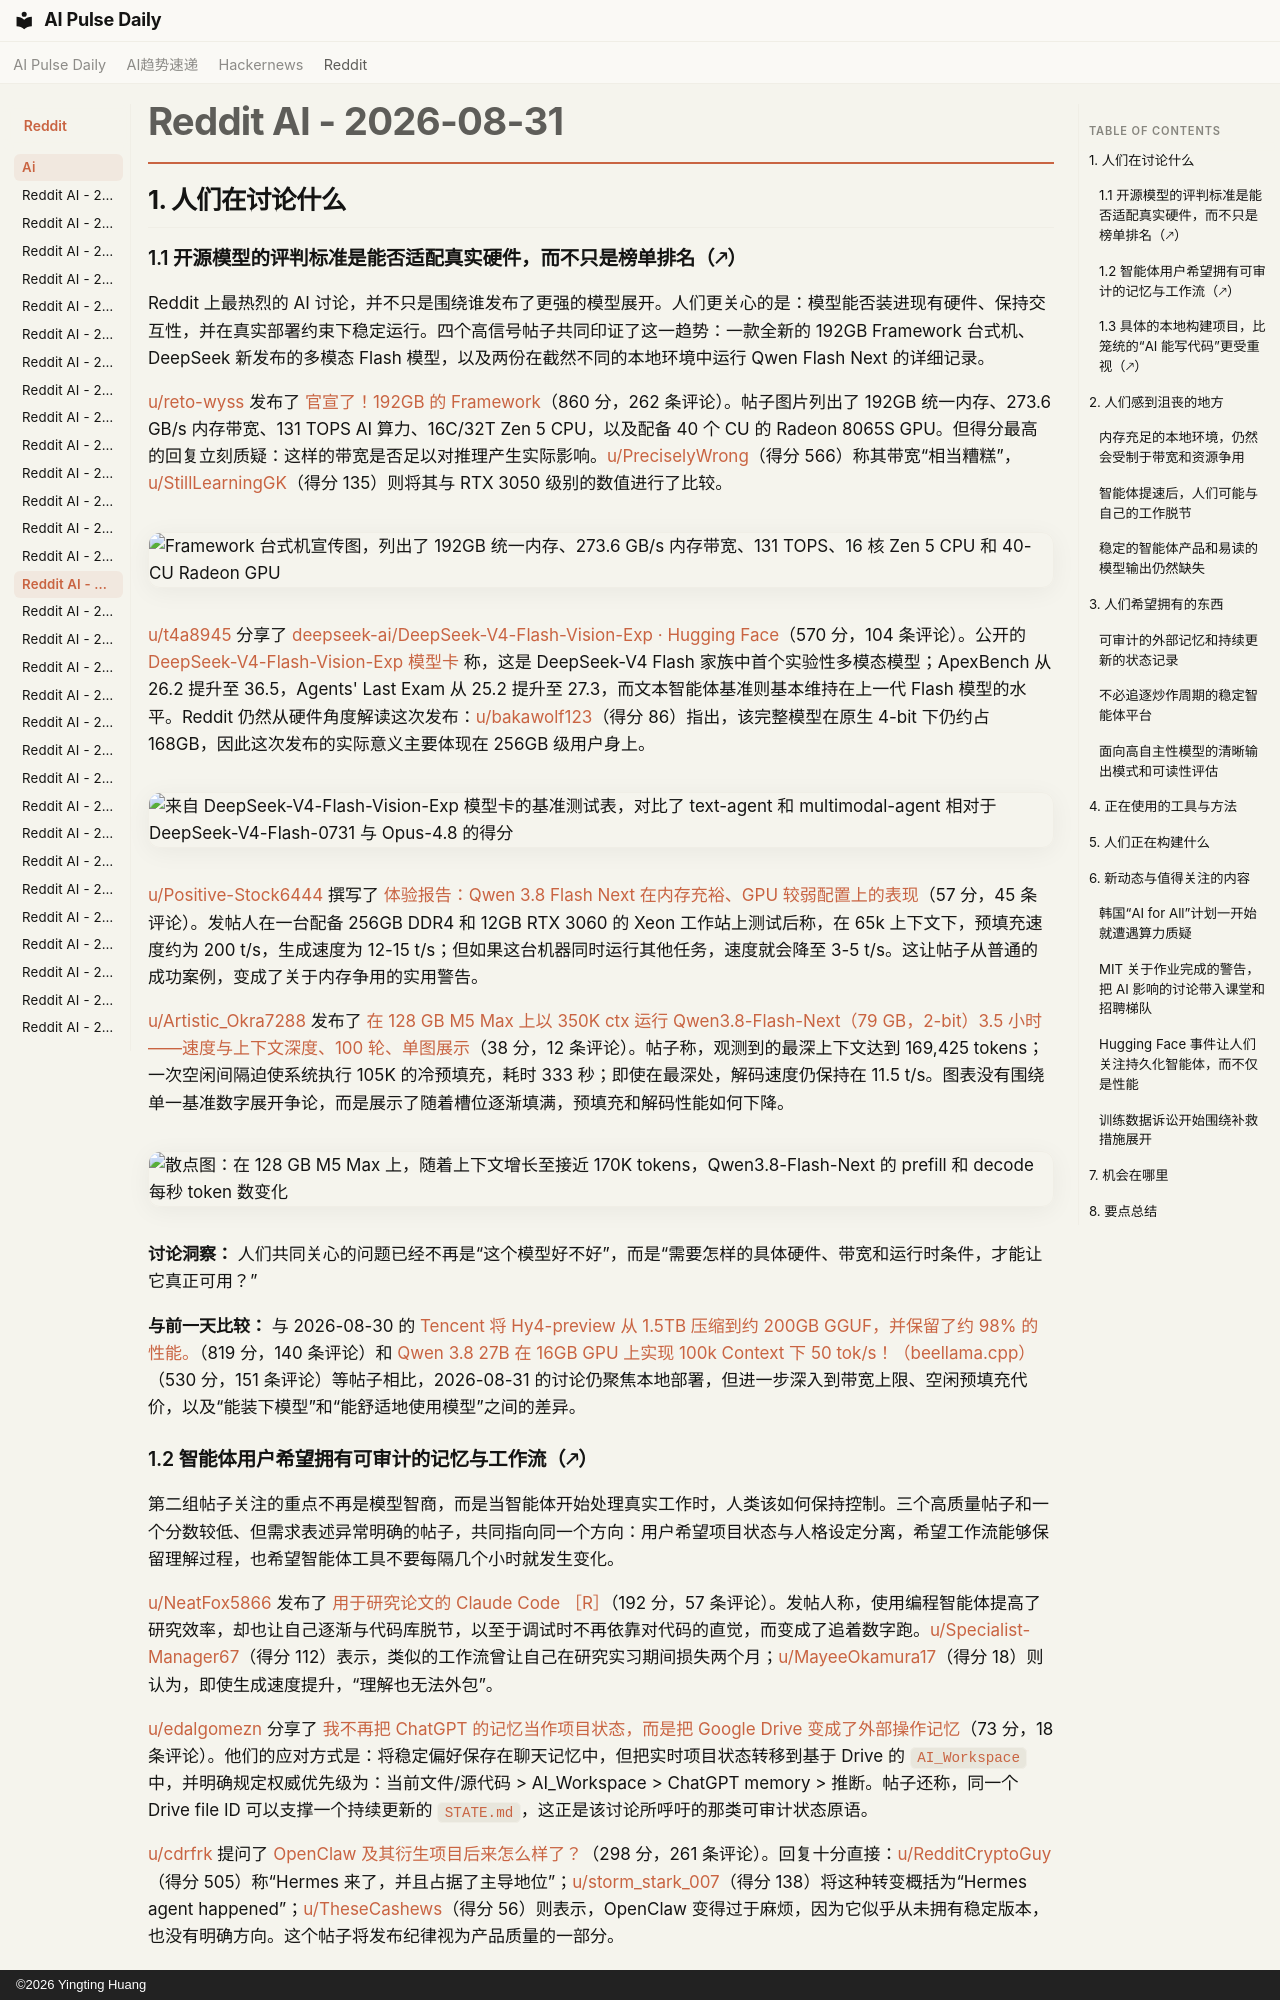

repository: vibewatch/vibewatch.github.io · page: reddit/ai/2026-08-31.zh/index.html · generator: mkdocs · copyright: ©2026 Yingting Huang

# Reddit AI - 2026-08-31

## 1. 人们在讨论什么

### 1.1 开源模型的评判标准是能否适配真实硬件，而不只是榜单排名（🡕）

Reddit 上最热烈的 AI 讨论，并不只是围绕谁发布了更强的模型展开。人们更关心的是：模型能否装进现有硬件、保持交互性，并在真实部署约束下稳定运行。四个高信号帖子共同印证了这一趋势：一款全新的 192GB Framework 台式机、DeepSeek 新发布的多模态 Flash 模型，以及两份在截然不同的本地环境中运行 Qwen Flash Next 的详细记录。

[u/reto-wyss](https://www.reddit.com/user/reto-wyss) 发布了 [官宣了！192GB 的 Framework](https://www.reddit.com/r/LocalLLaMA/comments/1w28x8u/its_official_192gb_framework/)（860 分，262 条评论）。帖子图片列出了 192GB 统一内存、273.6 GB/s 内存带宽、131 TOPS AI 算力、16C/32T Zen 5 CPU，以及配备 40 个 CU 的 Radeon 8065S GPU。但得分最高的回复立刻质疑：这样的带宽是否足以对推理产生实际影响。[u/PreciselyWrong](https://www.reddit.com/user/PreciselyWrong)（得分 566）称其带宽“相当糟糕”，[u/StillLearningGK](https://www.reddit.com/user/StillLearningGK)（得分 135）则将其与 RTX 3050 级别的数值进行了比较。

![Framework 台式机宣传图，列出了 192GB 统一内存、273.6 GB/s 内存带宽、131 TOPS、16 核 Zen 5 CPU 和 40-CU Radeon GPU](https://i.redd.it/fbvr8x017gmh1.png)

[u/t4a8945](https://www.reddit.com/user/t4a8945) 分享了 [deepseek-ai/DeepSeek-V4-Flash-Vision-Exp · Hugging Face](https://www.reddit.com/r/LocalLLaMA/comments/1w39i6r/deepseekaideepseekv4flashvisionexp_hugging_face/)（570 分，104 条评论）。公开的 [DeepSeek-V4-Flash-Vision-Exp 模型卡](https://huggingface.co/deepseek-ai/DeepSeek-V4-Flash-Vision-Exp) 称，这是 DeepSeek-V4 Flash 家族中首个实验性多模态模型；ApexBench 从 26.2 提升至 36.5，Agents' Last Exam 从 25.2 提升至 27.3，而文本智能体基准则基本维持在上一代 Flash 模型的水平。Reddit 仍然从硬件角度解读这次发布：[u/bakawolf123](https://www.reddit.com/user/bakawolf123)（得分 86）指出，该完整模型在原生 4-bit 下仍约占 168GB，因此这次发布的实际意义主要体现在 256GB 级用户身上。

![来自 DeepSeek-V4-Flash-Vision-Exp 模型卡的基准测试表，对比了 text-agent 和 multimodal-agent 相对于 DeepSeek-V4-Flash-0731 与 Opus-4.8 的得分](https://preview.redd.it/0lage8juyomh1.jpeg?width=1031&format=pjpg&auto=webp&s=545896a57c7cde06874640abdc070bf0bc2bde54)

[u/Positive-Stock6444](https://www.reddit.com/user/Positive-Stock6444) 撰写了 [体验报告：Qwen 3.8 Flash Next 在内存充裕、GPU 较弱配置上的表现](https://www.reddit.com/r/LocalLLaMA/comments/1w2e40k/experience_report_qwen_38_flash_next_on_memory/)（57 分，45 条评论）。发帖人在一台配备 256GB DDR4 和 12GB RTX 3060 的 Xeon 工作站上测试后称，在 65k 上下文下，预填充速度约为 200 t/s，生成速度为 12-15 t/s；但如果这台机器同时运行其他任务，速度就会降至 3-5 t/s。这让帖子从普通的成功案例，变成了关于内存争用的实用警告。

[u/Artistic_Okra7288](https://www.reddit.com/user/Artistic_Okra7288) 发布了 [在 128 GB M5 Max 上以 350K ctx 运行 Qwen3.8-Flash-Next（79 GB，2-bit）3.5 小时——速度与上下文深度、100 轮、单图展示](https://www.reddit.com/r/LocalLLaMA/comments/1w26y0w/ran_qwen38flashnext_79_gb_2bit_at_350k_ctx_for_35/)（38 分，12 条评论）。帖子称，观测到的最深上下文达到 169,425 tokens；一次空闲间隔迫使系统执行 105K 的冷预填充，耗时 333 秒；即使在最深处，解码速度仍保持在 11.5 t/s。图表没有围绕单一基准数字展开争论，而是展示了随着槽位逐渐填满，预填充和解码性能如何下降。

![散点图：在 128 GB M5 Max 上，随着上下文增长至接近 170K tokens，Qwen3.8-Flash-Next 的 prefill 和 decode 每秒 token 数变化](https://i.redd.it/o3n14rcrqfmh1.png)

**讨论洞察：** 人们共同关心的问题已经不再是“这个模型好不好”，而是“需要怎样的具体硬件、带宽和运行时条件，才能让它真正可用？”

**与前一天比较：** 与 2026-08-30 的 [Tencent 将 Hy4-preview 从 1.5TB 压缩到约 200GB GGUF，并保留了约 98% 的性能。](https://www.reddit.com/r/LocalLLaMA/comments/1w1o324/tencent_compressed_hy4preview_from_15tb_to_about/)（819 分，140 条评论）和 [Qwen 3.8 27B 在 16GB GPU 上实现 100k Context 下 50 tok/s！（beellama.cpp）](https://www.reddit.com/r/LocalLLaMA/comments/1w1lq7u/qwen_38_27b_at_50_toks_with_100k_context_on_a/)（530 分，151 条评论）等帖子相比，2026-08-31 的讨论仍聚焦本地部署，但进一步深入到带宽上限、空闲预填充代价，以及“能装下模型”和“能舒适地使用模型”之间的差异。
